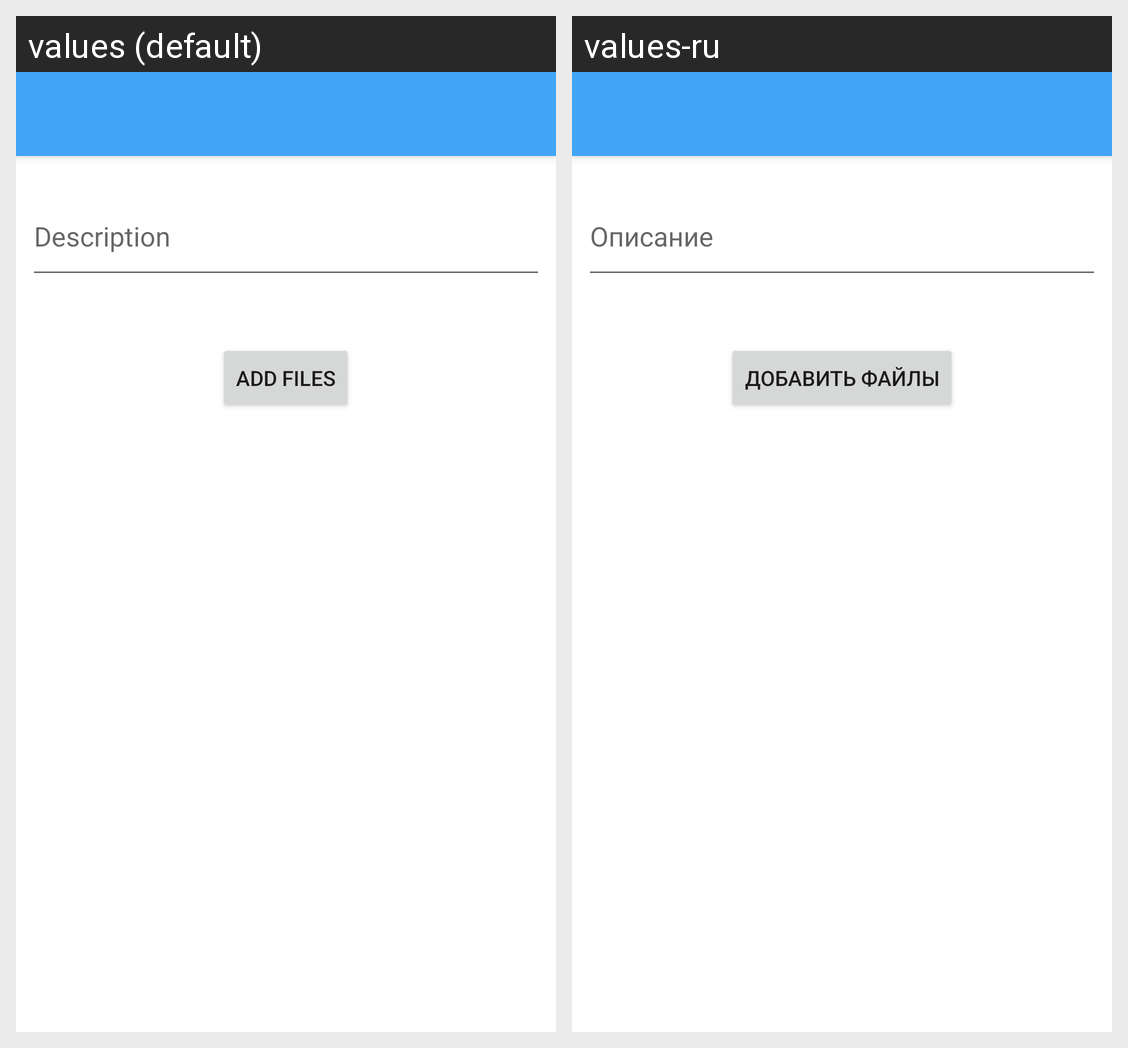

This grid shows one Android layout under two languages. Give, for every string resource on the screen, its name, the default text and each shown locale's text.
Android screen res/layout/activity_create_gist.xml rendered under 2 locales, left to right: values (default), values-ru. Device: Nexus 5 (rendered at 1080×1920; each locale shown at half size, 540×960, under a caption strip naming it); theme AppTheme.
Strings drawn on this screen, with the default value and each locale's value (text and hints the layout hard-codes, and strings that could not be matched under every locale, appear in the picture but are not listed):

description
  values: Description
  values-ru: Описание

add_files
  values: Add files
  values-ru: Добавить файлы
